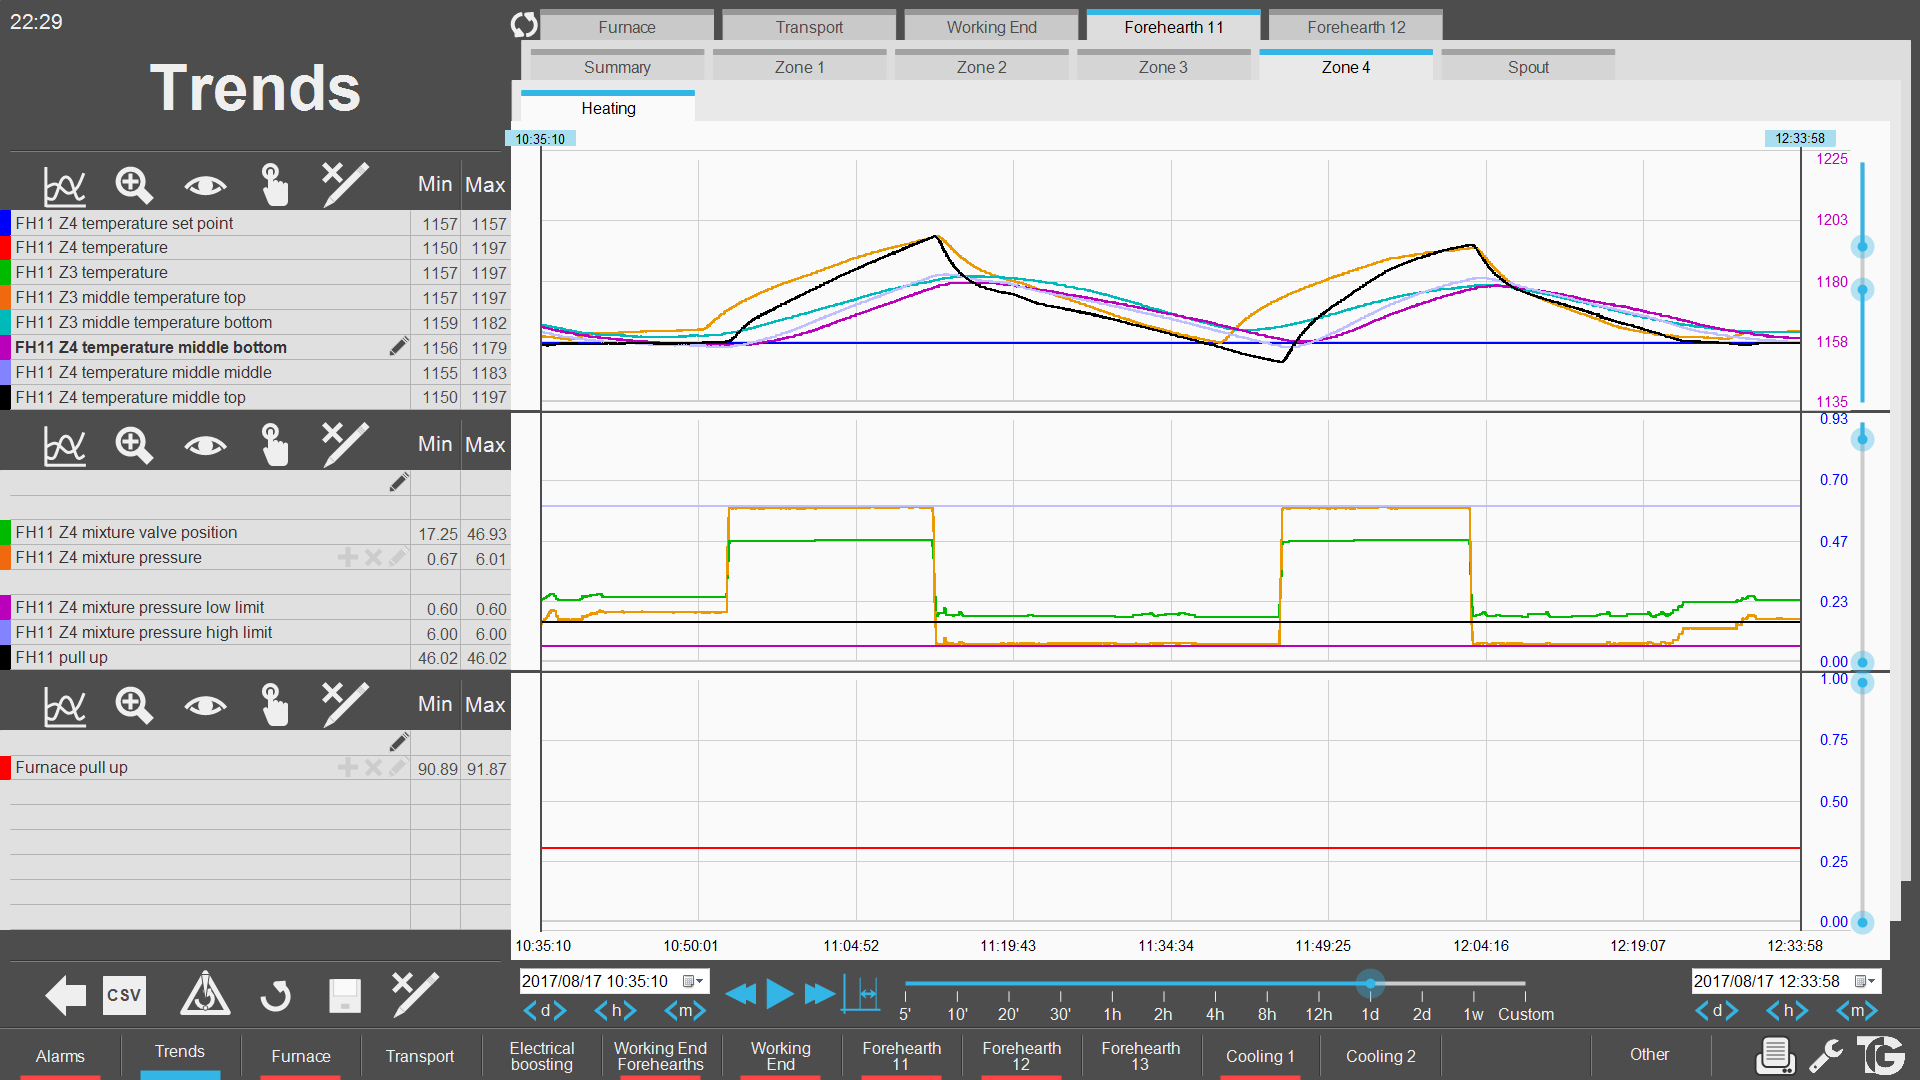

Values plotted in this chart, from the file beside it:
$Date; $Time; FH11_Z4_TEMP_SP; FH11_Z4_TEMP_PV; FH11_Z3_TEMP_PV; FH11_Z3_TEMP_MT; FH11_Z3_TEMP_MB; FH11_Z4_TEMP_MB; FH11_Z4_TEMP_MM; FH11_Z4_TEMP_MT; FH11_Z4_MIX_VLV_POS_PV; FH11_Z4_MIX_PRES_PV; FH11_Z4_MIX_PRES_LL; FH11_Z4_MIX_PRES_HL; FH11_PULL; FU_PULL
08/17/17; 10:35:10; 1157; 1156; 1160; 1160; 1164; 1163; 1161; 1156; 23.06; 1.366; 0.6; 6; 46.02; 90.89
08/17/17; 10:35:11; 1157; 1156; 1160; 1160; 1164; 1163; 1161; 1156; 23.55; 1.444; 0.6; 6; 46.02; 90.89
08/17/17; 10:35:12; 1157; 1156; 1160; 1160; 1164; 1163; 1161; 1156; 24.13; 1.536; 0.6; 6; 46.02; 90.89
08/17/17; 10:35:13; 1157; 1156; 1160; 1160; 1164; 1163; 1161; 1156; 24.07; 1.545; 0.6; 6; 46.02; 90.89
08/17/17; 10:35:14; 1157; 1156; 1160; 1160; 1164; 1163; 1161; 1156; 24.07; 1.539; 0.6; 6; 46.02; 90.89
08/17/17; 10:35:15; 1157; 1156; 1160; 1160; 1164; 1163; 1161; 1156; 23.99; 1.536; 0.6; 6; 46.02; 90.89
08/17/17; 10:35:16; 1157; 1156; 1160; 1160; 1164; 1163; 1161; 1156; 23.99; 1.531; 0.6; 6; 46.02; 90.89
08/17/17; 10:35:17; 1157; 1156; 1160; 1160; 1164; 1163; 1161; 1156; 23.99; 1.525; 0.6; 6; 46.02; 90.89
08/17/17; 10:35:18; 1157; 1156; 1160; 1160; 1164; 1163; 1161; 1156; 23.99; 1.534; 0.6; 6; 46.02; 90.89
08/17/17; 10:35:19; 1157; 1156; 1159; 1159; 1164; 1163; 1161; 1156; 24.13; 1.551; 0.6; 6; 46.02; 90.89
08/17/17; 10:35:20; 1157; 1156; 1160; 1160; 1164; 1163; 1161; 1156; 24.13; 1.534; 0.6; 6; 46.02; 90.89
08/17/17; 10:35:21; 1157; 1156; 1160; 1160; 1164; 1163; 1161; 1156; 24.13; 1.525; 0.6; 6; 46.02; 90.89
08/17/17; 10:35:22; 1157; 1156; 1160; 1160; 1164; 1163; 1161; 1156; 24.13; 1.539; 0.6; 6; 46.02; 90.89
08/17/17; 10:35:23; 1157; 1156; 1160; 1160; 1164; 1163; 1161; 1156; 24.22; 1.56; 0.6; 6; 46.02; 90.89
08/17/17; 10:35:24; 1157; 1156; 1160; 1160; 1164; 1163; 1161; 1156; 24.22; 1.56; 0.6; 6; 46.02; 90.89
08/17/17; 10:35:25; 1157; 1156; 1159; 1159; 1164; 1163; 1161; 1156; 24.22; 1.568; 0.6; 6; 46.02; 90.89
08/17/17; 10:35:26; 1157; 1156; 1160; 1160; 1164; 1163; 1161; 1156; 24.22; 1.591; 0.6; 6; 46.02; 90.89
08/17/17; 10:35:27; 1157; 1156; 1159; 1159; 1163; 1163; 1161; 1156; 24.48; 1.617; 0.6; 6; 46.02; 90.89
08/17/17; 10:35:28; 1157; 1156; 1159; 1159; 1163; 1163; 1161; 1156; 24.51; 1.635; 0.6; 6; 46.02; 90.89
08/17/17; 10:35:29; 1157; 1156; 1159; 1159; 1163; 1163; 1161; 1156; 24.51; 1.638; 0.6; 6; 46.02; 90.89
08/17/17; 10:35:30; 1157; 1156; 1159; 1159; 1163; 1163; 1161; 1156; 24.51; 1.646; 0.6; 6; 46.02; 90.89
08/17/17; 10:35:31; 1157; 1156; 1159; 1159; 1163; 1163; 1161; 1156; 24.51; 1.641; 0.6; 6; 46.02; 90.89
08/17/17; 10:35:32; 1157; 1156; 1159; 1159; 1163; 1163; 1161; 1156; 24.51; 1.635; 0.6; 6; 46.02; 90.89
08/17/17; 10:35:33; 1157; 1156; 1159; 1159; 1163; 1163; 1161; 1156; 24.51; 1.649; 0.6; 6; 46.02; 90.89
08/17/17; 10:35:34; 1157; 1156; 1159; 1159; 1163; 1163; 1161; 1156; 24.51; 1.641; 0.6; 6; 46.02; 90.89
08/17/17; 10:35:35; 1157; 1156; 1159; 1159; 1163; 1163; 1161; 1156; 24.51; 1.641; 0.6; 6; 46.02; 90.89
08/17/17; 10:35:36; 1157; 1156; 1159; 1159; 1163; 1162; 1161; 1156; 24.8; 1.69; 0.6; 6; 46.02; 90.89
08/17/17; 10:35:37; 1157; 1156; 1159; 1159; 1163; 1162; 1161; 1156; 24.8; 1.69; 0.6; 6; 46.02; 90.89
08/17/17; 10:35:38; 1157; 1156; 1159; 1159; 1163; 1163; 1161; 1156; 24.8; 1.684; 0.6; 6; 46.02; 90.89
08/17/17; 10:35:39; 1157; 1156; 1159; 1159; 1163; 1163; 1161; 1156; 24.8; 1.707; 0.6; 6; 46.02; 90.89
08/17/17; 10:35:40; 1157; 1156; 1159; 1159; 1163; 1162; 1161; 1156; 24.8; 1.698; 0.6; 6; 46.02; 90.89
08/17/17; 10:35:41; 1157; 1156; 1159; 1159; 1163; 1163; 1161; 1156; 25.14; 1.753; 0.6; 6; 46.02; 90.89
08/17/17; 10:35:42; 1157; 1156; 1159; 1159; 1163; 1163; 1161; 1156; 25.14; 1.748; 0.6; 6; 46.02; 90.89
08/17/17; 10:35:43; 1157; 1156; 1159; 1159; 1163; 1162; 1161; 1156; 25.14; 1.768; 0.6; 6; 46.02; 90.89
08/17/17; 10:35:44; 1157; 1156; 1159; 1159; 1163; 1162; 1161; 1156; 25.14; 1.751; 0.6; 6; 46.02; 90.89
08/17/17; 10:35:45; 1157; 1156; 1159; 1159; 1163; 1162; 1161; 1156; 25.14; 1.753; 0.6; 6; 46.02; 90.89
08/17/17; 10:35:46; 1157; 1156; 1159; 1159; 1163; 1162; 1161; 1156; 25.14; 1.771; 0.6; 6; 46.02; 90.89
08/17/17; 10:35:47; 1157; 1156; 1159; 1159; 1163; 1162; 1161; 1156; 25.43; 1.811; 0.6; 6; 46.02; 90.89
08/17/17; 10:35:48; 1157; 1156; 1159; 1159; 1163; 1162; 1161; 1156; 25.43; 1.826; 0.6; 6; 46.02; 90.89
08/17/17; 10:35:49; 1157; 1156; 1159; 1159; 1163; 1162; 1161; 1156; 25.43; 1.829; 0.6; 6; 46.02; 90.89
08/17/17; 10:35:50; 1157; 1156; 1159; 1159; 1163; 1162; 1160; 1156; 25.43; 1.826; 0.6; 6; 46.02; 90.89
08/17/17; 10:35:51; 1157; 1156; 1159; 1159; 1163; 1162; 1160; 1156; 25.43; 1.823; 0.6; 6; 46.02; 90.89
08/17/17; 10:35:52; 1157; 1156; 1159; 1159; 1163; 1162; 1160; 1156; 25.43; 1.829; 0.6; 6; 46.02; 90.89
08/17/17; 10:35:53; 1157; 1156; 1159; 1159; 1163; 1162; 1161; 1156; 25.67; 1.855; 0.6; 6; 46.02; 90.89
08/17/17; 10:35:54; 1157; 1156; 1159; 1159; 1163; 1162; 1160; 1156; 25.72; 1.869; 0.6; 6; 46.02; 90.89
08/17/17; 10:35:55; 1157; 1156; 1159; 1159; 1163; 1162; 1160; 1156; 25.67; 1.892; 0.6; 6; 46.02; 90.89
08/17/17; 10:35:56; 1157; 1156; 1159; 1159; 1163; 1162; 1160; 1156; 25.67; 1.892; 0.6; 6; 46.02; 90.89
08/17/17; 10:35:57; 1157; 1156; 1159; 1159; 1163; 1162; 1160; 1156; 25.67; 1.884; 0.6; 6; 46.02; 90.89
08/17/17; 10:35:58; 1157; 1156; 1159; 1159; 1163; 1162; 1160; 1156; 25.67; 1.892; 0.6; 6; 46.02; 90.89
08/17/17; 10:35:59; 1157; 1156; 1159; 1159; 1163; 1162; 1160; 1156; 26.07; 1.939; 0.6; 6; 46.02; 90.89
08/17/17; 10:36:00; 1157; 1156; 1159; 1159; 1163; 1162; 1160; 1156; 26.07; 1.965; 0.6; 6; 46.02; 90.89
08/17/17; 10:36:01; 1157; 1156; 1159; 1159; 1163; 1162; 1160; 1156; 26.07; 1.973; 0.6; 6; 46.02; 90.89
08/17/17; 10:36:02; 1157; 1156; 1159; 1159; 1163; 1162; 1160; 1156; 26.1; 1.956; 0.6; 6; 46.02; 90.89
08/17/17; 10:36:03; 1157; 1156; 1159; 1159; 1163; 1162; 1160; 1156; 26.07; 1.968; 0.6; 6; 46.02; 90.89
08/17/17; 10:36:04; 1157; 1156; 1159; 1159; 1163; 1162; 1160; 1156; 26.07; 1.959; 0.6; 6; 46.02; 90.89
08/17/17; 10:36:05; 1157; 1156; 1159; 1159; 1163; 1162; 1160; 1156; 26.07; 1.97; 0.6; 6; 46.02; 90.89
08/17/17; 10:36:06; 1157; 1156; 1159; 1159; 1163; 1162; 1160; 1156; 26.07; 1.982; 0.6; 6; 46.02; 90.89
08/17/17; 10:36:07; 1157; 1156; 1159; 1159; 1163; 1162; 1160; 1156; 26.07; 1.956; 0.6; 6; 46.02; 90.89
08/17/17; 10:36:08; 1157; 1156; 1159; 1159; 1163; 1162; 1160; 1156; 26.07; 1.968; 0.6; 6; 46.02; 90.89
08/17/17; 10:36:09; 1157; 1156; 1159; 1159; 1163; 1162; 1160; 1156; 26.07; 1.982; 0.6; 6; 46.02; 90.89
... 7,069 more rows
